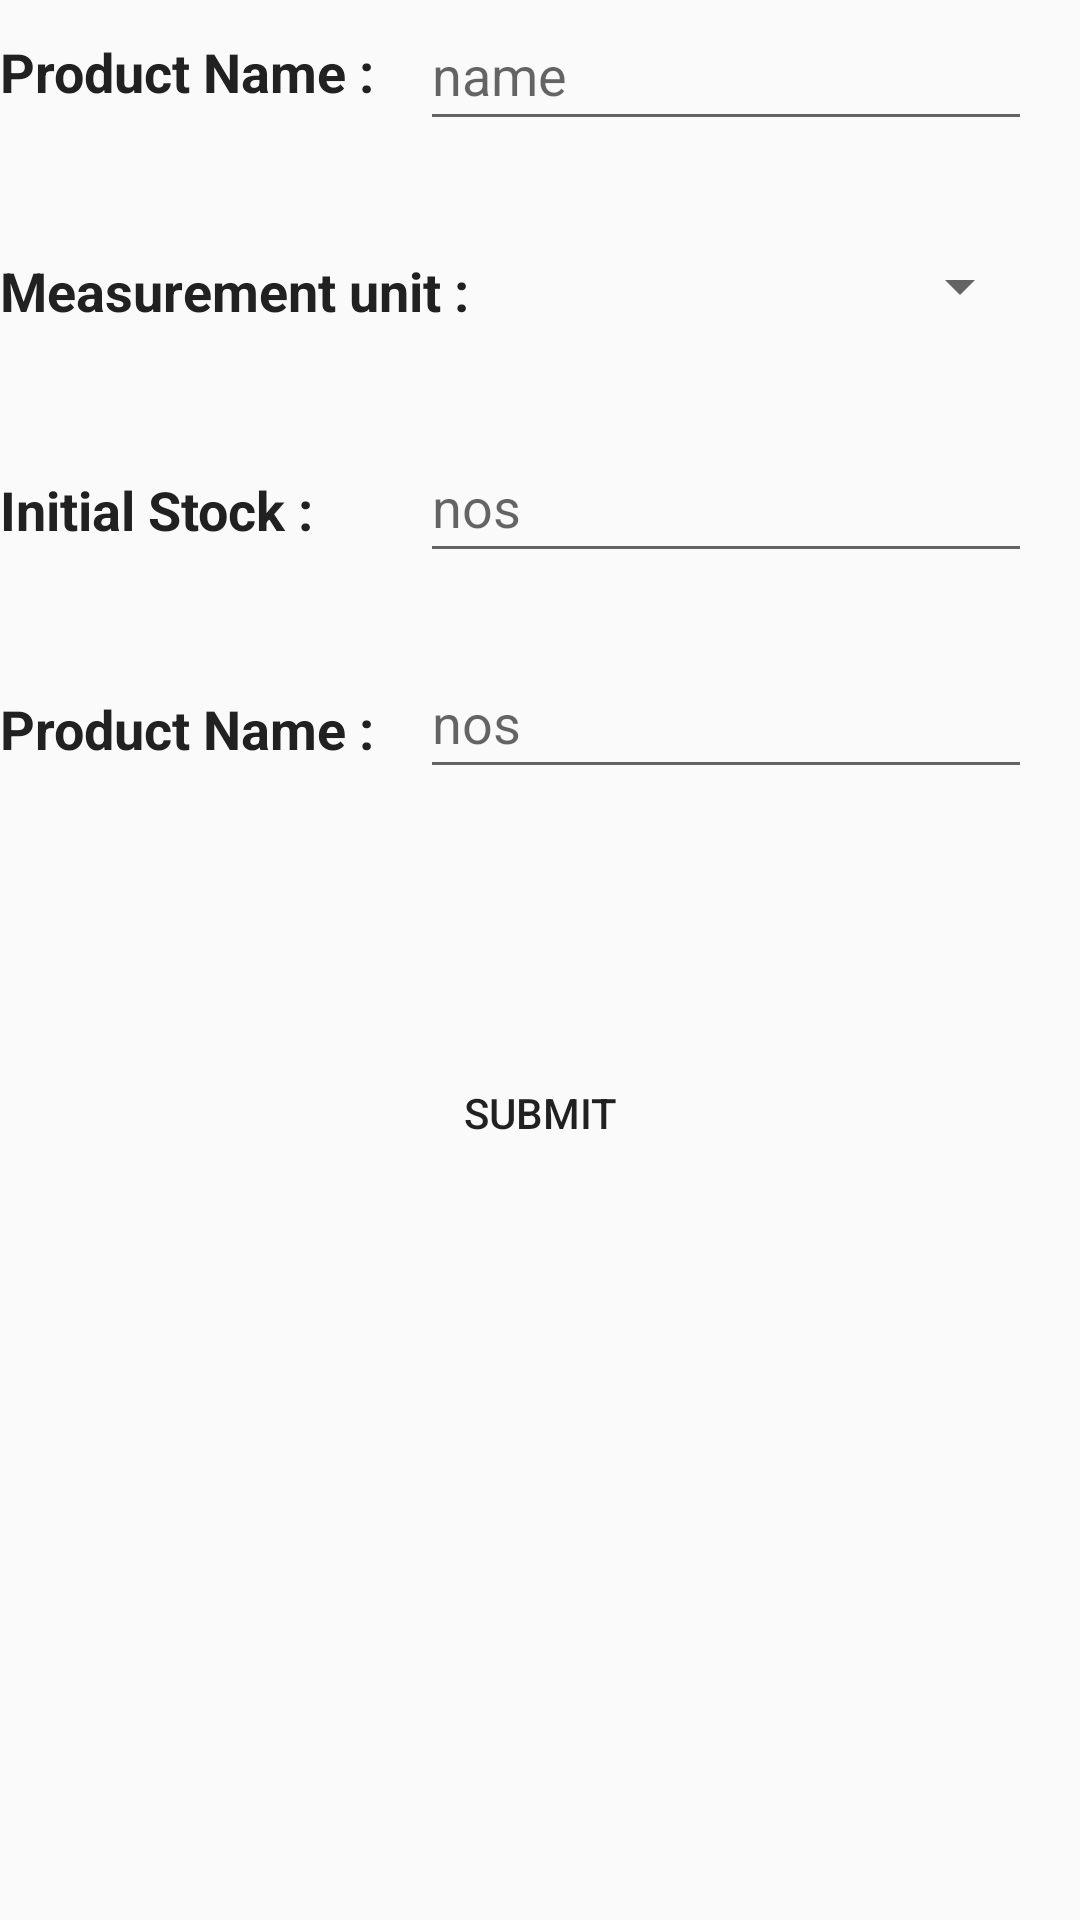

Android layout source for this screen:
<!-- AndroidManifest.xml: application theme AppTheme -->
<!-- res/layout/activity_add_product.xml -->
<?xml version="1.0" encoding="utf-8"?>
<androidx.constraintlayout.widget.ConstraintLayout xmlns:android="http://schemas.android.com/apk/res/android"
    xmlns:app="http://schemas.android.com/apk/res-auto"
    xmlns:tools="http://schemas.android.com/tools"
    android:layout_width="match_parent"
    android:layout_height="match_parent"
    android:layout_marginLeft="10dp"
    android:layout_marginRight="10dp"
    android:layout_marginTop="10dp"
    android:orientation="horizontal"
    tools:context=".add_product">

    <TextView

        android:id="@+id/CurrentBalance112"
        android:layout_width="166dp"
        android:layout_height="48dp"
        android:gravity="center|start"
        android:text="Product Name :"
        android:textColor="#212121"
        android:textSize="18sp"
        android:textStyle="bold"
        app:layout_constraintStart_toStartOf="parent"
        app:layout_constraintTop_toTopOf="parent" />

    <EditText
        android:id="@+id/editTextNumber5"
        android:layout_width="204dp"
        android:layout_height="47dp"
        android:layout_marginEnd="16dp"
        android:layout_marginRight="16dp"
        android:ems="10"
        android:hint="name"
        android:inputType="number"
        app:layout_constraintEnd_toEndOf="parent"
        app:layout_constraintTop_toTopOf="parent" />

    <TextView

        android:id="@+id/CurrentBalance1"
        android:layout_width="166dp"
        android:layout_height="48dp"
        android:layout_marginTop="25dp"
        android:gravity="center|start"
        android:text="Measurement unit : "
        android:textColor="#212121"
        android:textSize="18sp"
        android:textStyle="bold"
        app:layout_constraintStart_toStartOf="parent"
        app:layout_constraintTop_toBottomOf="@+id/CurrentBalance112" />

    <Spinner
        android:id="@+id/spinner"
        android:layout_width="188dp"
        android:layout_height="47dp"
        android:layout_marginTop="25dp"
        android:layout_marginEnd="16dp"
        android:layout_marginRight="16dp"
        app:layout_constraintEnd_toEndOf="parent"
        app:layout_constraintTop_toBottomOf="@+id/editTextNumber5" />

    <TextView

        android:id="@+id/CurrentBalance1112"
        android:layout_width="166dp"
        android:layout_height="48dp"
        android:layout_marginTop="25dp"
        android:gravity="center|start"
        android:text="Initial Stock :"
        android:textColor="#212121"
        android:textSize="18sp"
        android:textStyle="bold"
        app:layout_constraintStart_toStartOf="parent"
        app:layout_constraintTop_toBottomOf="@+id/CurrentBalance1" />

    <EditText
        android:id="@+id/editTextNumber45"
        android:layout_width="204dp"
        android:layout_height="47dp"
        android:layout_marginTop="25dp"
        android:layout_marginEnd="16dp"
        android:layout_marginRight="16dp"
        android:ems="10"
        android:hint="nos"
        android:inputType="number"
        app:layout_constraintEnd_toEndOf="parent"
        app:layout_constraintTop_toBottomOf="@+id/spinner" />


    <TextView

        android:id="@+id/CurrentBalance4112"
        android:layout_width="166dp"
        android:layout_height="48dp"
        android:layout_marginTop="25dp"
        android:gravity="center|start"
        android:text="Product Name :"
        android:textColor="#212121"
        android:textSize="18sp"
        android:textStyle="bold"
        app:layout_constraintStart_toStartOf="parent"
        app:layout_constraintTop_toBottomOf="@+id/CurrentBalance1112" />

    <EditText
        android:id="@+id/editTextNu4mber5"
        android:layout_width="204dp"
        android:layout_height="47dp"
        android:layout_marginTop="25dp"
        android:layout_marginEnd="16dp"
        android:layout_marginRight="16dp"
        android:ems="10"
        android:hint="nos"
        android:inputType="number"
        app:layout_constraintEnd_toEndOf="parent"
        app:layout_constraintTop_toBottomOf="@+id/editTextNumber45" />


    <Button
        android:id="@+id/button3"
        android:layout_width="match_parent"
        android:layout_height="48dp"
        android:layout_marginTop="80dp"
        android:background="@drawable/shape_button"
        android:text="@string/submit"
        app:layout_constraintEnd_toEndOf="parent"
        app:layout_constraintHorizontal_bias="1.0"
        app:layout_constraintStart_toStartOf="parent"
        app:layout_constraintTop_toBottomOf="@+id/CurrentBalance4112" />


</androidx.constraintlayout.widget.ConstraintLayout>
<!-- resources referenced by this layout -->
<resources>
  <string name="submit">Submit</string>
  <style name="AppTheme" parent="Theme.AppCompat.Light.DarkActionBar">
          
          <item name="colorPrimary">@color/colorPrimary</item>
          <item name="colorPrimaryDark">@color/colorPrimaryDark</item>
          <item name="colorAccent">@color/colorAccent</item>
      </style>
  <color name="colorPrimary">#6200EE</color>
  <color name="colorPrimaryDark">#3700B3</color>
  <color name="colorAccent">#03DAC5</color>
</resources>
